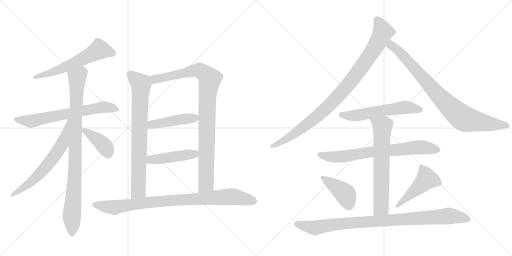
t = 0.00 s
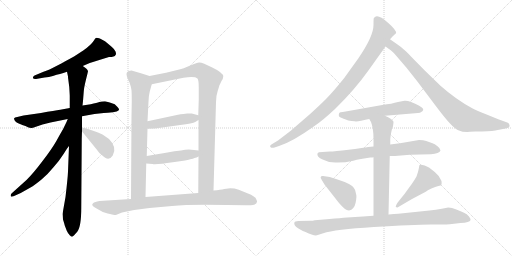
t = 2.92 s
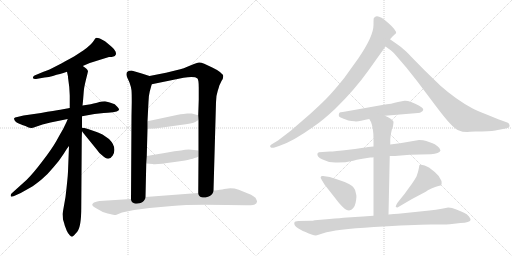
t = 5.85 s
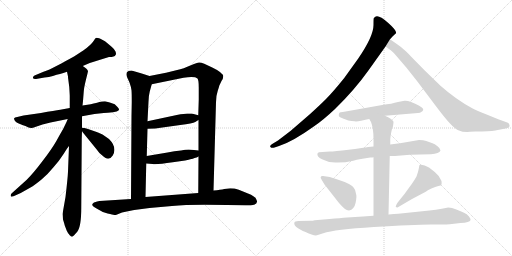
t = 8.77 s
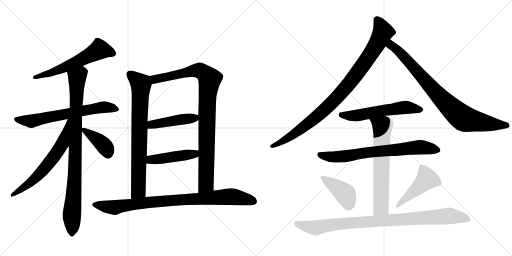
t = 11.69 s
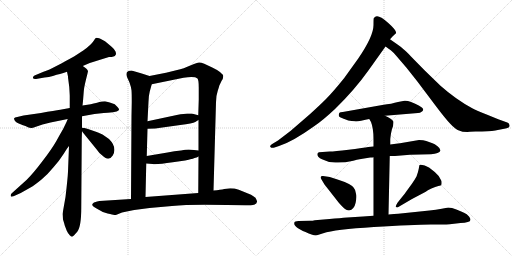
t = 14.61 s

The animated SVG that drew these frames (rendered in a browser with its animation timeline set to each time). Animation: 18 CSS @keyframes rules; one cycle of 14.61 s.

<svg version="1.1" viewBox="0 0 2048 1024" xmlns="http://www.w3.org/2000/svg">
  <g stroke="lightgray" stroke-dasharray="1,1" stroke-width="1" transform="scale(4, 4)">
    <line x1="0" y1="0" x2="256" y2="256"></line>
    <line x1="256" y1="0" x2="0" y2="256"></line>
    <line x1="128" y1="0" x2="128" y2="256"></line>
    <line x1="0" y1="128" x2="256" y2="128"></line>
    <line x1="256" y1="0" x2="512" y2="256"></line>
    <line x1="512" y1="0" x2="256" y2="256"></line>
    <line x1="384" y1="0" x2="384" y2="256"></line>
    <line x1="256" y1="128" x2="512" y2="128"></line>
  </g>
<g transform="scale(1, -1) translate(0, -850)">
   <style type="text/css">
    @keyframes keyframes0 {
      from {
       stroke: black;
       stroke-dashoffset: 593;
       stroke-width: 128;
       }
       66% {
       animation-timing-function: step-end;
       stroke: black;
       stroke-dashoffset: 0;
       stroke-width: 128;
       }
       to {
       stroke: black;
       stroke-width: 1024;
       }
       }
       #make-me-a-hanzi-animation-0 {
         animation: keyframes0 0.732585s both;
         animation-delay: 0.000000s;
         animation-timing-function: linear;
       }
    @keyframes keyframes1 {
      from {
       stroke: black;
       stroke-dashoffset: 666;
       stroke-width: 128;
       }
       68% {
       animation-timing-function: step-end;
       stroke: black;
       stroke-dashoffset: 0;
       stroke-width: 128;
       }
       to {
       stroke: black;
       stroke-width: 1024;
       }
       }
       #make-me-a-hanzi-animation-1 {
         animation: keyframes1 0.791992s both;
         animation-delay: 0.732585s;
         animation-timing-function: linear;
       }
    @keyframes keyframes2 {
      from {
       stroke: black;
       stroke-dashoffset: 925;
       stroke-width: 128;
       }
       75% {
       animation-timing-function: step-end;
       stroke: black;
       stroke-dashoffset: 0;
       stroke-width: 128;
       }
       to {
       stroke: black;
       stroke-width: 1024;
       }
       }
       #make-me-a-hanzi-animation-2 {
         animation: keyframes2 1.002767s both;
         animation-delay: 1.524577s;
         animation-timing-function: linear;
       }
    @keyframes keyframes3 {
      from {
       stroke: black;
       stroke-dashoffset: 643;
       stroke-width: 128;
       }
       68% {
       animation-timing-function: step-end;
       stroke: black;
       stroke-dashoffset: 0;
       stroke-width: 128;
       }
       to {
       stroke: black;
       stroke-width: 1024;
       }
       }
       #make-me-a-hanzi-animation-3 {
         animation: keyframes3 0.773275s both;
         animation-delay: 2.527344s;
         animation-timing-function: linear;
       }
    @keyframes keyframes4 {
      from {
       stroke: black;
       stroke-dashoffset: 399;
       stroke-width: 128;
       }
       56% {
       animation-timing-function: step-end;
       stroke: black;
       stroke-dashoffset: 0;
       stroke-width: 128;
       }
       to {
       stroke: black;
       stroke-width: 1024;
       }
       }
       #make-me-a-hanzi-animation-4 {
         animation: keyframes4 0.574707s both;
         animation-delay: 3.300618s;
         animation-timing-function: linear;
       }
    @keyframes keyframes5 {
      from {
       stroke: black;
       stroke-dashoffset: 774;
       stroke-width: 128;
       }
       72% {
       animation-timing-function: step-end;
       stroke: black;
       stroke-dashoffset: 0;
       stroke-width: 128;
       }
       to {
       stroke: black;
       stroke-width: 1024;
       }
       }
       #make-me-a-hanzi-animation-5 {
         animation: keyframes5 0.879883s both;
         animation-delay: 3.875326s;
         animation-timing-function: linear;
       }
    @keyframes keyframes6 {
      from {
       stroke: black;
       stroke-dashoffset: 965;
       stroke-width: 128;
       }
       76% {
       animation-timing-function: step-end;
       stroke: black;
       stroke-dashoffset: 0;
       stroke-width: 128;
       }
       to {
       stroke: black;
       stroke-width: 1024;
       }
       }
       #make-me-a-hanzi-animation-6 {
         animation: keyframes6 1.035319s both;
         animation-delay: 4.755208s;
         animation-timing-function: linear;
       }
    @keyframes keyframes7 {
      from {
       stroke: black;
       stroke-dashoffset: 452;
       stroke-width: 128;
       }
       60% {
       animation-timing-function: step-end;
       stroke: black;
       stroke-dashoffset: 0;
       stroke-width: 128;
       }
       to {
       stroke: black;
       stroke-width: 1024;
       }
       }
       #make-me-a-hanzi-animation-7 {
         animation: keyframes7 0.617839s both;
         animation-delay: 5.790527s;
         animation-timing-function: linear;
       }
    @keyframes keyframes8 {
      from {
       stroke: black;
       stroke-dashoffset: 459;
       stroke-width: 128;
       }
       60% {
       animation-timing-function: step-end;
       stroke: black;
       stroke-dashoffset: 0;
       stroke-width: 128;
       }
       to {
       stroke: black;
       stroke-width: 1024;
       }
       }
       #make-me-a-hanzi-animation-8 {
         animation: keyframes8 0.623535s both;
         animation-delay: 6.408366s;
         animation-timing-function: linear;
       }
    @keyframes keyframes9 {
      from {
       stroke: black;
       stroke-dashoffset: 917;
       stroke-width: 128;
       }
       75% {
       animation-timing-function: step-end;
       stroke: black;
       stroke-dashoffset: 0;
       stroke-width: 128;
       }
       to {
       stroke: black;
       stroke-width: 1024;
       }
       }
       #make-me-a-hanzi-animation-9 {
         animation: keyframes9 0.996257s both;
         animation-delay: 7.031901s;
         animation-timing-function: linear;
       }
    @keyframes keyframes10 {
      from {
       stroke: black;
       stroke-dashoffset: 961;
       stroke-width: 128;
       }
       76% {
       animation-timing-function: step-end;
       stroke: black;
       stroke-dashoffset: 0;
       stroke-width: 128;
       }
       to {
       stroke: black;
       stroke-width: 1024;
       }
       }
       #make-me-a-hanzi-animation-10 {
         animation: keyframes10 1.032064s both;
         animation-delay: 8.028158s;
         animation-timing-function: linear;
       }
    @keyframes keyframes11 {
      from {
       stroke: black;
       stroke-dashoffset: 859;
       stroke-width: 128;
       }
       74% {
       animation-timing-function: step-end;
       stroke: black;
       stroke-dashoffset: 0;
       stroke-width: 128;
       }
       to {
       stroke: black;
       stroke-width: 1024;
       }
       }
       #make-me-a-hanzi-animation-11 {
         animation: keyframes11 0.949056s both;
         animation-delay: 9.060221s;
         animation-timing-function: linear;
       }
    @keyframes keyframes12 {
      from {
       stroke: black;
       stroke-dashoffset: 577;
       stroke-width: 128;
       }
       65% {
       animation-timing-function: step-end;
       stroke: black;
       stroke-dashoffset: 0;
       stroke-width: 128;
       }
       to {
       stroke: black;
       stroke-width: 1024;
       }
       }
       #make-me-a-hanzi-animation-12 {
         animation: keyframes12 0.719564s both;
         animation-delay: 10.009277s;
         animation-timing-function: linear;
       }
    @keyframes keyframes13 {
      from {
       stroke: black;
       stroke-dashoffset: 733;
       stroke-width: 128;
       }
       70% {
       animation-timing-function: step-end;
       stroke: black;
       stroke-dashoffset: 0;
       stroke-width: 128;
       }
       to {
       stroke: black;
       stroke-width: 1024;
       }
       }
       #make-me-a-hanzi-animation-13 {
         animation: keyframes13 0.846517s both;
         animation-delay: 10.728841s;
         animation-timing-function: linear;
       }
    @keyframes keyframes14 {
      from {
       stroke: black;
       stroke-dashoffset: 667;
       stroke-width: 128;
       }
       68% {
       animation-timing-function: step-end;
       stroke: black;
       stroke-dashoffset: 0;
       stroke-width: 128;
       }
       to {
       stroke: black;
       stroke-width: 1024;
       }
       }
       #make-me-a-hanzi-animation-14 {
         animation: keyframes14 0.792806s both;
         animation-delay: 11.575358s;
         animation-timing-function: linear;
       }
    @keyframes keyframes15 {
      from {
       stroke: black;
       stroke-dashoffset: 418;
       stroke-width: 128;
       }
       58% {
       animation-timing-function: step-end;
       stroke: black;
       stroke-dashoffset: 0;
       stroke-width: 128;
       }
       to {
       stroke: black;
       stroke-width: 1024;
       }
       }
       #make-me-a-hanzi-animation-15 {
         animation: keyframes15 0.590169s both;
         animation-delay: 12.368164s;
         animation-timing-function: linear;
       }
    @keyframes keyframes16 {
      from {
       stroke: black;
       stroke-dashoffset: 471;
       stroke-width: 128;
       }
       61% {
       animation-timing-function: step-end;
       stroke: black;
       stroke-dashoffset: 0;
       stroke-width: 128;
       }
       to {
       stroke: black;
       stroke-width: 1024;
       }
       }
       #make-me-a-hanzi-animation-16 {
         animation: keyframes16 0.633301s both;
         animation-delay: 12.958333s;
         animation-timing-function: linear;
       }
    @keyframes keyframes17 {
      from {
       stroke: black;
       stroke-dashoffset: 947;
       stroke-width: 128;
       }
       76% {
       animation-timing-function: step-end;
       stroke: black;
       stroke-dashoffset: 0;
       stroke-width: 128;
       }
       to {
       stroke: black;
       stroke-width: 1024;
       }
       }
       #make-me-a-hanzi-animation-17 {
         animation: keyframes17 1.020671s both;
         animation-delay: 13.591634s;
         animation-timing-function: linear;
       }
</style>
<path d="M 331 586 L 359 598 Q 380 605 394 609 L 436 622 Q 459 622 462 630 Q 466 634 462 644 Q 458 654 447.5 662.5 Q 437 671 431 676 L 420 685 Q 390 702 383 698 Q 380 696 375 687 Q 363 669 333 648 L 296 624 Q 256 602 251 599 L 210 578 Q 184 565 174 563 L 138 548 Q 131 544 132 538.5 Q 133 533 144 534 L 178 540 Q 196 542 211.5 546.5 Q 227 551 240 554 Q 253 557 268 563 L 331 586 Z" fill="lightgray"></path> 
<path d="M 420 445 Q 407 445 397.5 442 Q 388 439 363 433 L 330 428 L 279 418 L 241 411 Q 220 408 164 398 L 94 388 L 69 382 Q 58 381 56.5 377.5 Q 55 374 60 366 Q 66 360 75 356 L 92 349 Q 102 346 111.5 341.5 Q 121 337 132 339 L 170 352 L 202 360 L 271 374 L 328 385 L 378 394 L 415 398 Q 434 400 441.5 400.5 Q 449 401 466.5 404.5 Q 484 408 470 422 L 459 433 L 439 440 L 420 445 Z" fill="lightgray"></path> 
<path d="M 330 428 L 332 446 L 335 484 Q 336 500 344 532 Q 352 564 352 565 Q 350 574 331 586 C 308 605 262 592 268 563 L 272 544 Q 272 538 273 533 L 277 502 Q 279 470 279 466 L 279 418 L 276 266 L 272 164 Q 271 138 262 62 L 250 -6 L 252 -28 Q 256 -40 259 -52 L 267 -73 Q 272 -84 279 -91 Q 285 -97 289 -97 Q 292 -96 309 -77 Q 325 -57 325 18 L 327 296 L 328 326 L 328 339 L 328 385 L 330 428 Z" fill="lightgray"></path> 
<path d="M 271 374 L 266 362 L 252 333 Q 243 318 226 287 Q 208 255 171 207 Q 134 158 107 131 L 46 76 Q 42 70 43 66 Q 44 61 54 65 L 83 78 L 122 100 Q 138 109 166 132 Q 193 155 213 180 Q 238 208 255 235 Q 271 261 276 266 C 369 388 283 402 271 374 Z" fill="lightgray"></path> 
<path d="M 328 326 L 330 322 L 386 253 Q 397 237 407 230 Q 435 202 451 228 Q 470 260 436 294 L 410 312 Q 390 322 378 325 L 352 334 L 338 338 L 328 339 C 320 340 320 340 328 326 Z" fill="lightgray"></path> 
<path d="M 598 546 L 567 556 L 526 568 Q 499 568 508 542 L 518 520 Q 525 500 526 489 Q 527 478 527 441 L 526 387 L 524 54 C 524 24 581 32 582 62 L 585 196 L 587 226 L 590 335 L 590 365 L 594 443 Q 595 470 599 484 L 607 513 C 615 541 615 541 598 546 Z" fill="lightgray"></path> 
<path d="M 854 88 L 864 441 Q 864 467 871 487 Q 877 506 877 507 L 886 526 Q 893 536 893 544 Q 893 559 849 580 L 817 595 Q 802 601 796 600 Q 789 599 776 594 L 749 583 Q 735 576 721 573 L 664 559 L 598 546 C 569 540 578 507 607 513 L 734 539 Q 779 546 790 536 Q 795 530 795 499 L 795 452 L 793 389 L 794 370 L 794 248 L 794 224 L 793 78 C 793 48 853 58 854 88 Z" fill="lightgray"></path> 
<path d="M 590 335 L 621 336 L 721 350 Q 771 356 781 362 Q 790 368 794 370 C 817 383 817 383 793 389 L 767 396 L 749 396 Q 740 396 707 390 L 590 365 C 561 359 560 334 590 335 Z" fill="lightgray"></path> 
<path d="M 585 196 L 610 194 Q 626 191 691 201 Q 755 210 761 213 Q 773 215 778 218 Q 787 220 794 224 C 821 237 824 245 794 248 L 776 250 L 755 252 Q 741 252 724 248 Q 698 246 670 240 L 587 226 C 557 221 555 198 585 196 Z" fill="lightgray"></path> 
<path d="M 598 18 L 688 26 Q 761 34 908 30 L 982 29 Q 1028 27 1028 43 Q 1029 46 1024 55.5 Q 1019 65 992 76 L 955 91 L 938 96 Q 935 97 921 97 L 897 94 Q 883 91 854 88 L 793 78 L 582 62 L 524 54 L 398 46 Q 390 45 376 40 Q 370 36 369 32 Q 367 26 388 15 Q 409 1 430.5 -4 Q 452 -9 456.5 -10 Q 461 -11 466 -9 L 488 0 Q 531 9 537 10 L 598 18 Z" fill="lightgray"></path> 
<path d="M 1560 693 L 1572 706 L 1584 717 Q 1588 728 1552 759.5 Q 1516 791 1503 784 Q 1496 780 1495 777 Q 1494 774 1494 750 Q 1494 705 1433 616 L 1377 538 Q 1331 481 1304 454 Q 1277 427 1237 391 L 1163 327 L 1112 288 L 1092 276 Q 1077 268 1081.5 262.5 Q 1086 257 1098 260 L 1116 266 Q 1170 283 1255 344 Q 1291 368 1340 414 Q 1419 491 1475 570 L 1542 664 L 1560 693 Z" fill="lightgray"></path> 
<path d="M 1880 323 L 1902 324 L 1928 324 Q 1976 326 1991 330 L 2022 336 Q 2043 339 2037 352 Q 2036 358 2029 360 L 1993 373 L 1949 391 Q 1905 409 1889 417 Q 1824 452 1762 507 L 1699 568 L 1644 624 Q 1622 648 1614 653 Q 1605 662 1590 672 L 1560 693 C 1535 710 1518 681 1542 664 L 1563 649 Q 1573 641 1584 628 L 1626 579 L 1668 526 L 1741 429 Q 1780 377 1801 355 Q 1822 332 1836 328 Q 1848 322 1869 322 L 1880 323 Z" fill="lightgray"></path> 
<path d="M 1540 387 L 1672 398 Q 1681 398 1685 402 Q 1692 405 1693 411 Q 1693 418 1675 428 Q 1637 449 1618 447 L 1592 442 Q 1568 435 1529 430 L 1371 402 Q 1360 401 1358 399 Q 1356 397 1355 390.5 Q 1354 384 1362.5 380 Q 1371 376 1393 368 Q 1408 365 1418 365 Q 1426 363 1444.5 367.5 Q 1463 372 1477 374 L 1540 387 Z" fill="lightgray"></path> 
<path d="M 1559 226 L 1580 226 L 1640 231 L 1724 233 Q 1757 235 1762 248 Q 1762 257 1750 265.5 Q 1738 274 1730 277 L 1705 286 Q 1694 290 1676 290 L 1600 277 Q 1587 275 1561 272 L 1494 264 L 1473 262 L 1462 260 Q 1451 258 1394.5 251.5 Q 1338 245 1319 244 L 1276 241 Q 1272 240 1270 236 Q 1266 223 1288 213 Q 1318 197 1352 200 Q 1381 200 1413 207.5 Q 1445 215 1450 215 L 1481 220 Q 1491 220 1494 221 L 1559 226 Z" fill="lightgray"></path> 
<path d="M 1554 -8 L 1559 226 L 1561 272 L 1561 292 Q 1561 296 1564 316 Q 1567 335 1572 345 Q 1574 359 1574 363 Q 1574 366 1564 374 Q 1553 381 1540 387 C 1513 401 1462 400 1477 374 L 1484 362 Q 1494 337 1494 294 L 1494 264 L 1494 221 L 1494 -13 C 1494 -43 1553 -38 1554 -8 Z" fill="lightgray"></path> 
<path d="M 1298 112 L 1356 38 Q 1359 34 1372 21 Q 1386 8 1396 8 Q 1417 13 1422.5 39.5 Q 1428 66 1424 75 Q 1423 90 1415 99 Q 1404 115 1350 132 L 1319 142 L 1292 146 Q 1285 147 1284 144 Q 1280 140 1286 132 L 1298 112 Z" fill="lightgray"></path> 
<path d="M 1590 20 L 1648 54 L 1703 83 Q 1709 88 1725.5 96 Q 1742 104 1753.5 106 Q 1765 108 1766 112 Q 1767 116 1766 126 Q 1756 149 1739 162 L 1716 180 Q 1692 194 1678 190 Q 1677 187 1675 175 Q 1673 163 1666 144 Q 1660 133 1647 114 L 1628 88 Q 1621 77 1605 58 L 1590 39 Q 1582 25 1583 23 Q 1584 21 1590 20 Z" fill="lightgray"></path> 
<path d="M 1259 -31 Q 1251 -33 1241 -33 L 1194 -34 Q 1179 -35 1178 -39 Q 1173 -51 1192 -62.5 Q 1211 -74 1222 -78 Q 1259 -96 1271 -90 L 1293 -83 Q 1338 -68 1495.5 -58 Q 1653 -48 1723 -48 Q 1793 -48 1799 -47 L 1842 -42 Q 1860 -41 1871 -38 Q 1890 -34 1876 -16 Q 1868 -6 1856 -1 Q 1844 4 1825.5 12 Q 1807 20 1793 20 L 1767 15 Q 1744 10 1718 8 L 1593 -5 Q 1579 -6 1554 -8 L 1494 -13 L 1452 -16 L 1389 -20 Q 1361 -22 1318 -26 L 1259 -31 Z" fill="lightgray"></path> 
      <clipPath id="make-me-a-hanzi-clip-0">
      <path d="M 331 586 L 359 598 Q 380 605 394 609 L 436 622 Q 459 622 462 630 Q 466 634 462 644 Q 458 654 447.5 662.5 Q 437 671 431 676 L 420 685 Q 390 702 383 698 Q 380 696 375 687 Q 363 669 333 648 L 296 624 Q 256 602 251 599 L 210 578 Q 184 565 174 563 L 138 548 Q 131 544 132 538.5 Q 133 533 144 534 L 178 540 Q 196 542 211.5 546.5 Q 227 551 240 554 Q 253 557 268 563 L 331 586 Z" fill="lightgray"></path>
      </clipPath>
      <path clip-path="url(#make-me-a-hanzi-clip-0)" d="M 451 637 L 398 652 L 267 584 L 140 540 " fill="none" id="make-me-a-hanzi-animation-0" stroke-dasharray="465 930" stroke-linecap="round"></path>

      <clipPath id="make-me-a-hanzi-clip-1">
      <path d="M 420 445 Q 407 445 397.5 442 Q 388 439 363 433 L 330 428 L 279 418 L 241 411 Q 220 408 164 398 L 94 388 L 69 382 Q 58 381 56.5 377.5 Q 55 374 60 366 Q 66 360 75 356 L 92 349 Q 102 346 111.5 341.5 Q 121 337 132 339 L 170 352 L 202 360 L 271 374 L 328 385 L 378 394 L 415 398 Q 434 400 441.5 400.5 Q 449 401 466.5 404.5 Q 484 408 470 422 L 459 433 L 439 440 L 420 445 Z" fill="lightgray"></path>
      </clipPath>
      <path clip-path="url(#make-me-a-hanzi-clip-1)" d="M 65 374 L 124 365 L 415 422 L 468 413 " fill="none" id="make-me-a-hanzi-animation-1" stroke-dasharray="538 1076" stroke-linecap="round"></path>

      <clipPath id="make-me-a-hanzi-clip-2">
      <path d="M 330 428 L 332 446 L 335 484 Q 336 500 344 532 Q 352 564 352 565 Q 350 574 331 586 C 308 605 262 592 268 563 L 272 544 Q 272 538 273 533 L 277 502 Q 279 470 279 466 L 279 418 L 276 266 L 272 164 Q 271 138 262 62 L 250 -6 L 252 -28 Q 256 -40 259 -52 L 267 -73 Q 272 -84 279 -91 Q 285 -97 289 -97 Q 292 -96 309 -77 Q 325 -57 325 18 L 327 296 L 328 326 L 328 339 L 328 385 L 330 428 Z" fill="lightgray"></path>
      </clipPath>
      <path clip-path="url(#make-me-a-hanzi-clip-2)" d="M 341 565 L 321 554 L 308 530 L 300 165 L 287 -8 L 287 -88 " fill="none" id="make-me-a-hanzi-animation-2" stroke-dasharray="797 1594" stroke-linecap="round"></path>

      <clipPath id="make-me-a-hanzi-clip-3">
      <path d="M 271 374 L 266 362 L 252 333 Q 243 318 226 287 Q 208 255 171 207 Q 134 158 107 131 L 46 76 Q 42 70 43 66 Q 44 61 54 65 L 83 78 L 122 100 Q 138 109 166 132 Q 193 155 213 180 Q 238 208 255 235 Q 271 261 276 266 C 369 388 283 402 271 374 Z" fill="lightgray"></path>
      </clipPath>
      <path clip-path="url(#make-me-a-hanzi-clip-3)" d="M 276 368 L 250 276 L 223 233 L 157 153 L 108 109 L 49 70 " fill="none" id="make-me-a-hanzi-animation-3" stroke-dasharray="515 1030" stroke-linecap="round"></path>

      <clipPath id="make-me-a-hanzi-clip-4">
      <path d="M 328 326 L 330 322 L 386 253 Q 397 237 407 230 Q 435 202 451 228 Q 470 260 436 294 L 410 312 Q 390 322 378 325 L 352 334 L 338 338 L 328 339 C 320 340 320 340 328 326 Z" fill="lightgray"></path>
      </clipPath>
      <path clip-path="url(#make-me-a-hanzi-clip-4)" d="M 332 333 L 412 273 L 433 236 " fill="none" id="make-me-a-hanzi-animation-4" stroke-dasharray="271 542" stroke-linecap="round"></path>

      <clipPath id="make-me-a-hanzi-clip-5">
      <path d="M 598 546 L 567 556 L 526 568 Q 499 568 508 542 L 518 520 Q 525 500 526 489 Q 527 478 527 441 L 526 387 L 524 54 C 524 24 581 32 582 62 L 585 196 L 587 226 L 590 335 L 590 365 L 594 443 Q 595 470 599 484 L 607 513 C 615 541 615 541 598 546 Z" fill="lightgray"></path>
      </clipPath>
      <path clip-path="url(#make-me-a-hanzi-clip-5)" d="M 522 552 L 564 513 L 554 87 L 530 62 " fill="none" id="make-me-a-hanzi-animation-5" stroke-dasharray="646 1292" stroke-linecap="round"></path>

      <clipPath id="make-me-a-hanzi-clip-6">
      <path d="M 854 88 L 864 441 Q 864 467 871 487 Q 877 506 877 507 L 886 526 Q 893 536 893 544 Q 893 559 849 580 L 817 595 Q 802 601 796 600 Q 789 599 776 594 L 749 583 Q 735 576 721 573 L 664 559 L 598 546 C 569 540 578 507 607 513 L 734 539 Q 779 546 790 536 Q 795 530 795 499 L 795 452 L 793 389 L 794 370 L 794 248 L 794 224 L 793 78 C 793 48 853 58 854 88 Z" fill="lightgray"></path>
      </clipPath>
      <path clip-path="url(#make-me-a-hanzi-clip-6)" d="M 606 542 L 625 533 L 791 568 L 809 563 L 839 534 L 829 460 L 824 114 L 800 85 " fill="none" id="make-me-a-hanzi-animation-6" stroke-dasharray="837 1674" stroke-linecap="round"></path>

      <clipPath id="make-me-a-hanzi-clip-7">
      <path d="M 590 335 L 621 336 L 721 350 Q 771 356 781 362 Q 790 368 794 370 C 817 383 817 383 793 389 L 767 396 L 749 396 Q 740 396 707 390 L 590 365 C 561 359 560 334 590 335 Z" fill="lightgray"></path>
      </clipPath>
      <path clip-path="url(#make-me-a-hanzi-clip-7)" d="M 598 343 L 606 352 L 778 377 L 785 384 " fill="none" id="make-me-a-hanzi-animation-7" stroke-dasharray="324 648" stroke-linecap="round"></path>

      <clipPath id="make-me-a-hanzi-clip-8">
      <path d="M 585 196 L 610 194 Q 626 191 691 201 Q 755 210 761 213 Q 773 215 778 218 Q 787 220 794 224 C 821 237 824 245 794 248 L 776 250 L 755 252 Q 741 252 724 248 Q 698 246 670 240 L 587 226 C 557 221 555 198 585 196 Z" fill="lightgray"></path>
      </clipPath>
      <path clip-path="url(#make-me-a-hanzi-clip-8)" d="M 592 203 L 611 213 L 778 234 L 789 242 " fill="none" id="make-me-a-hanzi-animation-8" stroke-dasharray="331 662" stroke-linecap="round"></path>

      <clipPath id="make-me-a-hanzi-clip-9">
      <path d="M 598 18 L 688 26 Q 761 34 908 30 L 982 29 Q 1028 27 1028 43 Q 1029 46 1024 55.5 Q 1019 65 992 76 L 955 91 L 938 96 Q 935 97 921 97 L 897 94 Q 883 91 854 88 L 793 78 L 582 62 L 524 54 L 398 46 Q 390 45 376 40 Q 370 36 369 32 Q 367 26 388 15 Q 409 1 430.5 -4 Q 452 -9 456.5 -10 Q 461 -11 466 -9 L 488 0 Q 531 9 537 10 L 598 18 Z" fill="lightgray"></path>
      </clipPath>
      <path clip-path="url(#make-me-a-hanzi-clip-9)" d="M 377 32 L 460 20 L 578 39 L 926 64 L 1014 45 L 1024 49 L 1024 41 " fill="none" id="make-me-a-hanzi-animation-9" stroke-dasharray="789 1578" stroke-linecap="round"></path>

      <clipPath id="make-me-a-hanzi-clip-10">
      <path d="M 1560 693 L 1572 706 L 1584 717 Q 1588 728 1552 759.5 Q 1516 791 1503 784 Q 1496 780 1495 777 Q 1494 774 1494 750 Q 1494 705 1433 616 L 1377 538 Q 1331 481 1304 454 Q 1277 427 1237 391 L 1163 327 L 1112 288 L 1092 276 Q 1077 268 1081.5 262.5 Q 1086 257 1098 260 L 1116 266 Q 1170 283 1255 344 Q 1291 368 1340 414 Q 1419 491 1475 570 L 1542 664 L 1560 693 Z" fill="lightgray"></path>
      </clipPath>
      <path clip-path="url(#make-me-a-hanzi-clip-10)" d="M 1507 772 L 1532 723 L 1495 653 L 1402 522 L 1316 427 L 1234 356 L 1151 297 L 1087 265 " fill="none" id="make-me-a-hanzi-animation-10" stroke-dasharray="833 1666" stroke-linecap="round"></path>

      <clipPath id="make-me-a-hanzi-clip-11">
      <path d="M 1880 323 L 1902 324 L 1928 324 Q 1976 326 1991 330 L 2022 336 Q 2043 339 2037 352 Q 2036 358 2029 360 L 1993 373 L 1949 391 Q 1905 409 1889 417 Q 1824 452 1762 507 L 1699 568 L 1644 624 Q 1622 648 1614 653 Q 1605 662 1590 672 L 1560 693 C 1535 710 1518 681 1542 664 L 1563 649 Q 1573 641 1584 628 L 1626 579 L 1668 526 L 1741 429 Q 1780 377 1801 355 Q 1822 332 1836 328 Q 1848 322 1869 322 L 1880 323 Z" fill="lightgray"></path>
      </clipPath>
      <path clip-path="url(#make-me-a-hanzi-clip-11)" d="M 1562 685 L 1567 666 L 1623 617 L 1754 468 L 1853 377 L 1937 358 L 2026 348 " fill="none" id="make-me-a-hanzi-animation-11" stroke-dasharray="731 1462" stroke-linecap="round"></path>

      <clipPath id="make-me-a-hanzi-clip-12">
      <path d="M 1540 387 L 1672 398 Q 1681 398 1685 402 Q 1692 405 1693 411 Q 1693 418 1675 428 Q 1637 449 1618 447 L 1592 442 Q 1568 435 1529 430 L 1371 402 Q 1360 401 1358 399 Q 1356 397 1355 390.5 Q 1354 384 1362.5 380 Q 1371 376 1393 368 Q 1408 365 1418 365 Q 1426 363 1444.5 367.5 Q 1463 372 1477 374 L 1540 387 Z" fill="lightgray"></path>
      </clipPath>
      <path clip-path="url(#make-me-a-hanzi-clip-12)" d="M 1367 391 L 1433 388 L 1622 421 L 1684 411 " fill="none" id="make-me-a-hanzi-animation-12" stroke-dasharray="449 898" stroke-linecap="round"></path>

      <clipPath id="make-me-a-hanzi-clip-13">
      <path d="M 1559 226 L 1580 226 L 1640 231 L 1724 233 Q 1757 235 1762 248 Q 1762 257 1750 265.5 Q 1738 274 1730 277 L 1705 286 Q 1694 290 1676 290 L 1600 277 Q 1587 275 1561 272 L 1494 264 L 1473 262 L 1462 260 Q 1451 258 1394.5 251.5 Q 1338 245 1319 244 L 1276 241 Q 1272 240 1270 236 Q 1266 223 1288 213 Q 1318 197 1352 200 Q 1381 200 1413 207.5 Q 1445 215 1450 215 L 1481 220 Q 1491 220 1494 221 L 1559 226 Z" fill="lightgray"></path>
      </clipPath>
      <path clip-path="url(#make-me-a-hanzi-clip-13)" d="M 1279 231 L 1323 222 L 1359 223 L 1480 242 L 1673 261 L 1752 250 " fill="none" id="make-me-a-hanzi-animation-13" stroke-dasharray="605 1210" stroke-linecap="round"></path>

      <clipPath id="make-me-a-hanzi-clip-14">
      <path d="M 1554 -8 L 1559 226 L 1561 272 L 1561 292 Q 1561 296 1564 316 Q 1567 335 1572 345 Q 1574 359 1574 363 Q 1574 366 1564 374 Q 1553 381 1540 387 C 1513 401 1462 400 1477 374 L 1484 362 Q 1494 337 1494 294 L 1494 264 L 1494 221 L 1494 -13 C 1494 -43 1553 -38 1554 -8 Z" fill="lightgray"></path>
      </clipPath>
      <path clip-path="url(#make-me-a-hanzi-clip-14)" d="M 1484 370 L 1530 345 L 1525 32 L 1524 20 L 1501 -5 " fill="none" id="make-me-a-hanzi-animation-14" stroke-dasharray="539 1078" stroke-linecap="round"></path>

      <clipPath id="make-me-a-hanzi-clip-15">
      <path d="M 1298 112 L 1356 38 Q 1359 34 1372 21 Q 1386 8 1396 8 Q 1417 13 1422.5 39.5 Q 1428 66 1424 75 Q 1423 90 1415 99 Q 1404 115 1350 132 L 1319 142 L 1292 146 Q 1285 147 1284 144 Q 1280 140 1286 132 L 1298 112 Z" fill="lightgray"></path>
      </clipPath>
      <path clip-path="url(#make-me-a-hanzi-clip-15)" d="M 1290 139 L 1382 73 L 1395 26 " fill="none" id="make-me-a-hanzi-animation-15" stroke-dasharray="290 580" stroke-linecap="round"></path>

      <clipPath id="make-me-a-hanzi-clip-16">
      <path d="M 1590 20 L 1648 54 L 1703 83 Q 1709 88 1725.5 96 Q 1742 104 1753.5 106 Q 1765 108 1766 112 Q 1767 116 1766 126 Q 1756 149 1739 162 L 1716 180 Q 1692 194 1678 190 Q 1677 187 1675 175 Q 1673 163 1666 144 Q 1660 133 1647 114 L 1628 88 Q 1621 77 1605 58 L 1590 39 Q 1582 25 1583 23 Q 1584 21 1590 20 Z" fill="lightgray"></path>
      </clipPath>
      <path clip-path="url(#make-me-a-hanzi-clip-16)" d="M 1684 181 L 1698 162 L 1707 134 L 1588 24 " fill="none" id="make-me-a-hanzi-animation-16" stroke-dasharray="343 686" stroke-linecap="round"></path>

      <clipPath id="make-me-a-hanzi-clip-17">
      <path d="M 1259 -31 Q 1251 -33 1241 -33 L 1194 -34 Q 1179 -35 1178 -39 Q 1173 -51 1192 -62.5 Q 1211 -74 1222 -78 Q 1259 -96 1271 -90 L 1293 -83 Q 1338 -68 1495.5 -58 Q 1653 -48 1723 -48 Q 1793 -48 1799 -47 L 1842 -42 Q 1860 -41 1871 -38 Q 1890 -34 1876 -16 Q 1868 -6 1856 -1 Q 1844 4 1825.5 12 Q 1807 20 1793 20 L 1767 15 Q 1744 10 1718 8 L 1593 -5 Q 1579 -6 1554 -8 L 1494 -13 L 1452 -16 L 1389 -20 Q 1361 -22 1318 -26 L 1259 -31 Z" fill="lightgray"></path>
      </clipPath>
      <path clip-path="url(#make-me-a-hanzi-clip-17)" d="M 1185 -44 L 1260 -61 L 1373 -44 L 1793 -14 L 1871 -26 " fill="none" id="make-me-a-hanzi-animation-17" stroke-dasharray="819 1638" stroke-linecap="round"></path>

</g>
</svg>
